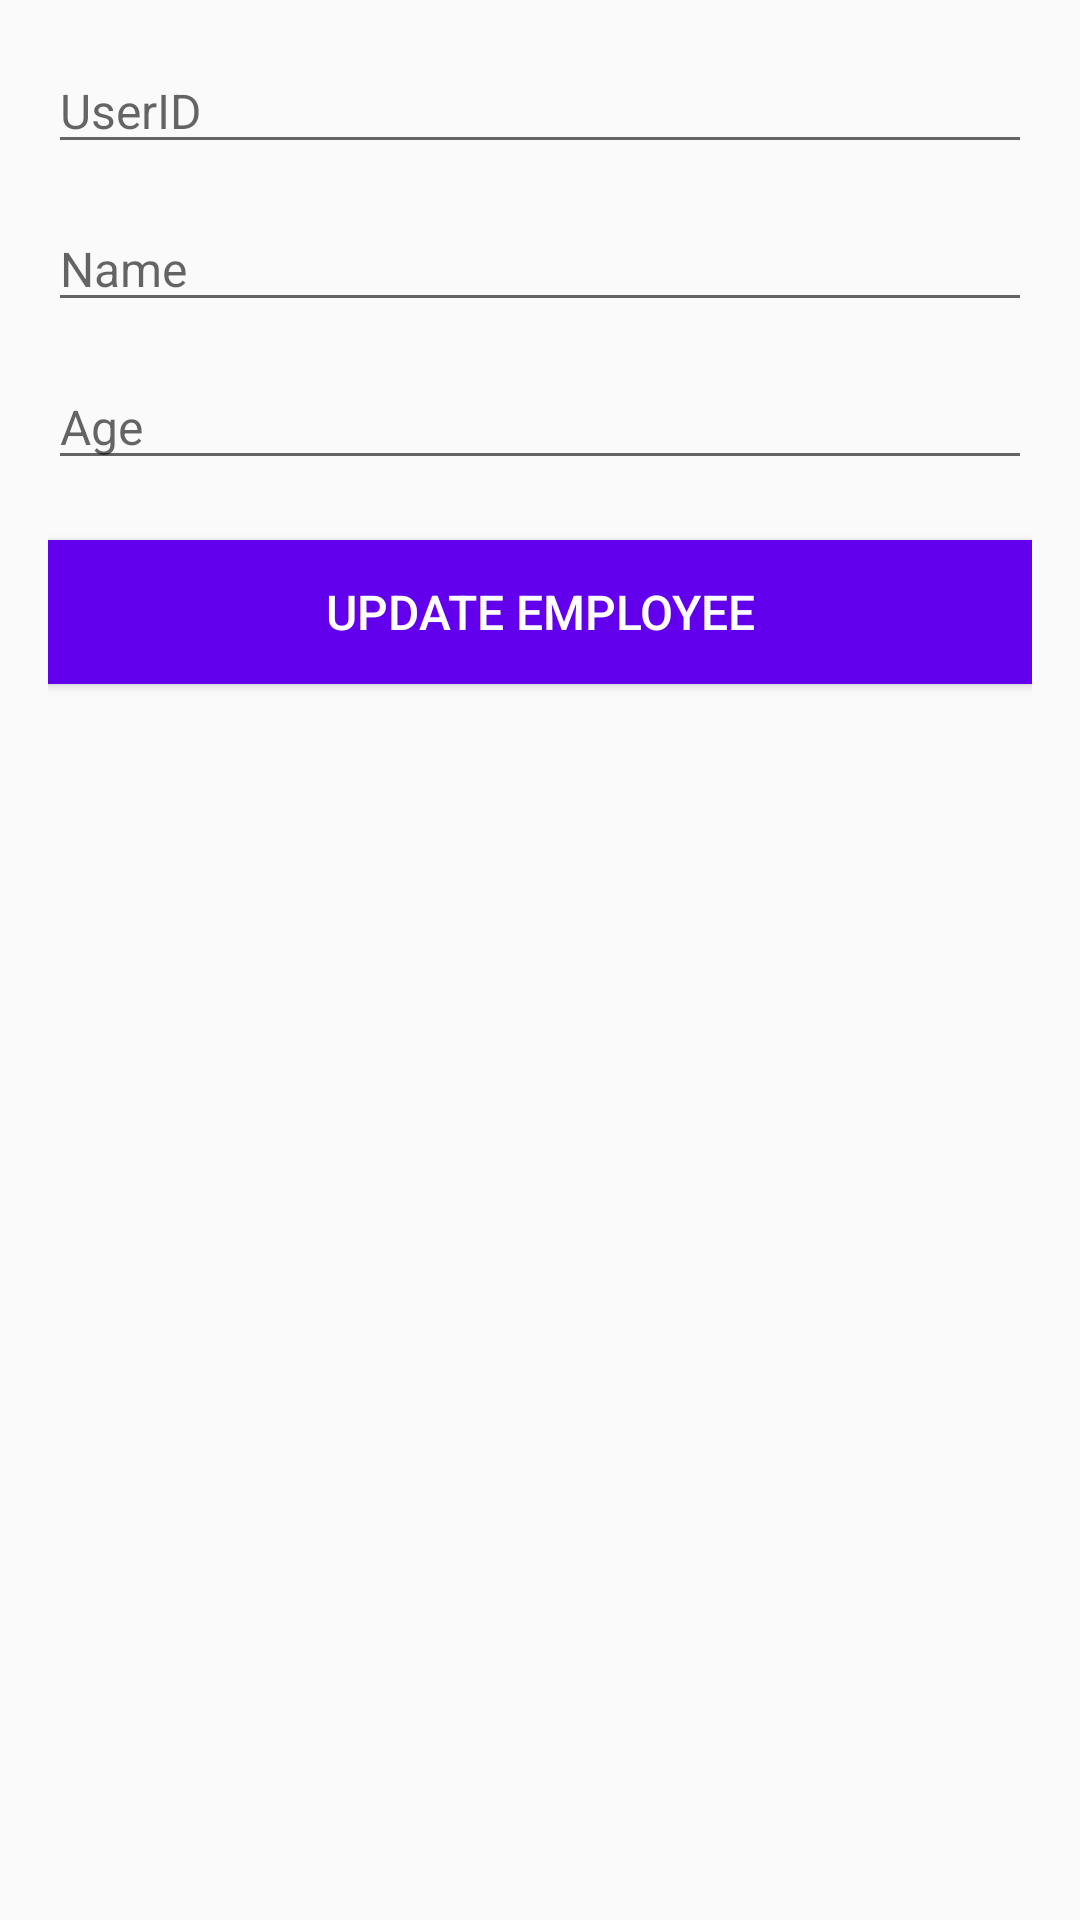

Android layout source for this screen:
<!-- AndroidManifest.xml: application theme Theme.TestPE -->
<!-- res/layout/activity_update.xml -->
<?xml version="1.0" encoding="utf-8"?>
<LinearLayout xmlns:android="http://schemas.android.com/apk/res/android"
    xmlns:app="http://schemas.android.com/apk/res-auto"
    xmlns:tools="http://schemas.android.com/tools"
    android:layout_width="match_parent"
    android:layout_height="match_parent"
    android:orientation="vertical"
    android:padding="16dp"
    tools:context=".MainActivity">


    <EditText
        android:id="@+id/edt_id"
        android:layout_width="match_parent"
        android:layout_height="wrap_content"
        android:textColor="@android:color/black"
        android:textSize="16sp"
        android:hint="UserID"
        />

    <EditText
        android:id="@+id/edt_name"
        android:layout_width="match_parent"
        android:layout_height="wrap_content"
        android:textColor="@android:color/black"
        android:textSize="16sp"
        android:layout_marginTop="14dp"
        android:hint="Name"
        />

    <EditText
        android:id="@+id/edt_age"
        android:layout_width="match_parent"
        android:layout_height="wrap_content"
        android:textColor="@android:color/black"
        android:textSize="16sp"
        android:layout_marginTop="14dp"
        android:hint="Age"
        />

    <Button
        android:id="@+id/btn_update_employee"
        android:layout_width="match_parent"
        android:layout_height="wrap_content"
        android:background="@color/purple_500"
        android:textSize="16sp"
        android:text="Update Employee"
        android:layout_marginTop="20dp"
        android:textColor="@android:color/white"/>
</LinearLayout>
<!-- resources referenced by this layout -->
<resources>
  <style name="Theme.TestPE" parent="Theme.AppCompat.Light.DarkActionBar">
          
          <item name="colorPrimary">@color/purple_500</item>
          <item name="colorPrimaryDark">@color/purple_700</item>
          <item name="colorAccent">@color/teal_200</item>
          
      </style>
  <!-- not gathered from this repository: default colours our renderer supplied (Android Studio template values) -->
  <color name="purple_500">#FF6200EE</color>
  <color name="purple_700">#FF3700B3</color>
  <color name="teal_200">#FF03DAC5</color>
</resources>
